Run: headless pygame with SDL's dummy video driver; simulated clock (each Clock.tick advances the game by its frame time, no real sleeping); random seed 0; keys injected as events and as key.get_pressed() state; no mouse input.
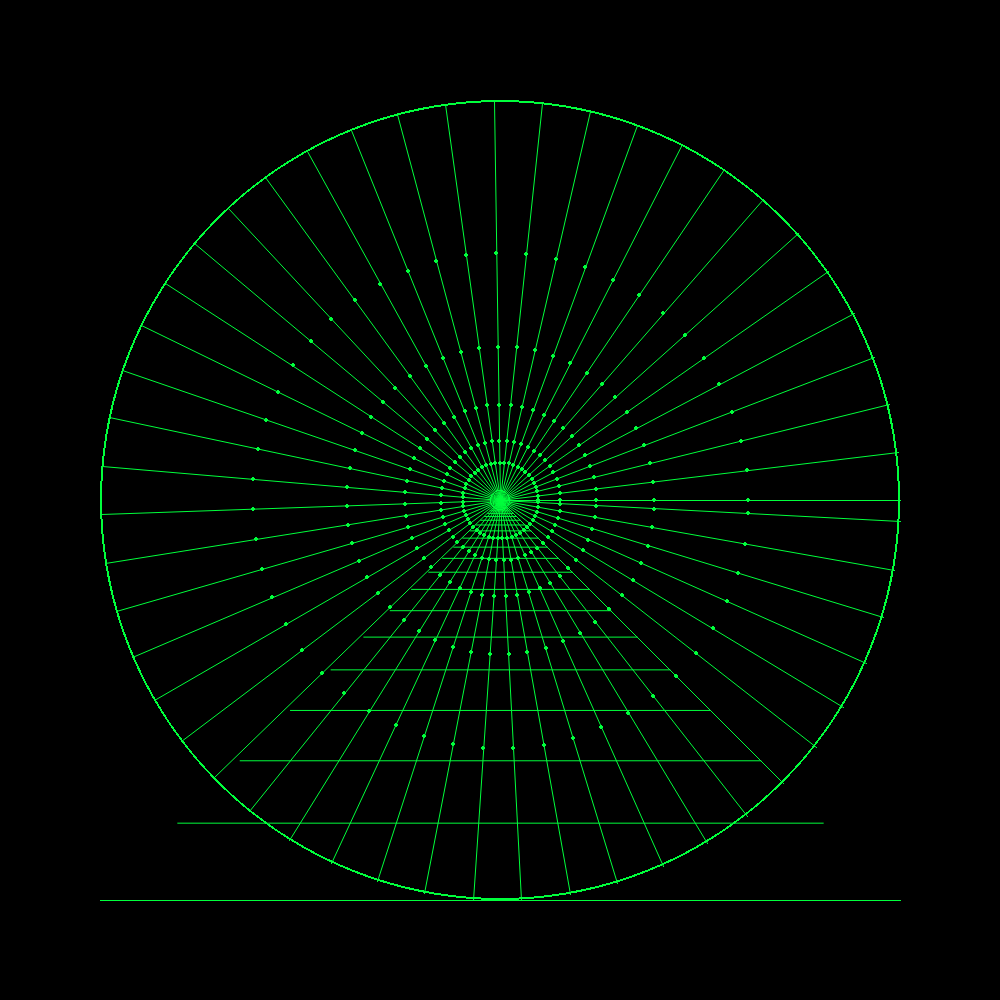
Frame 1 of 4 · flips 1–60 · no input
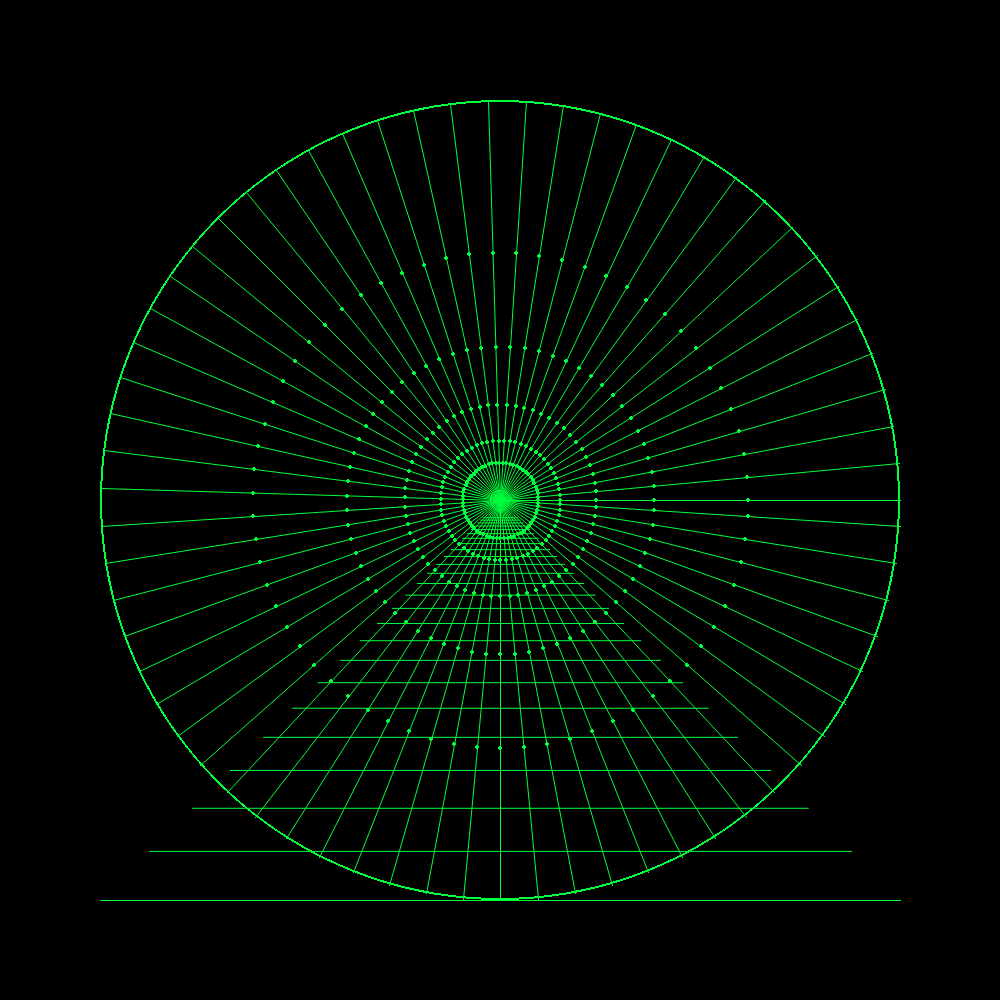
Frame 2 of 4 · flips 61–180 · tapped SPACE, RETURN · held RIGHT (→), D
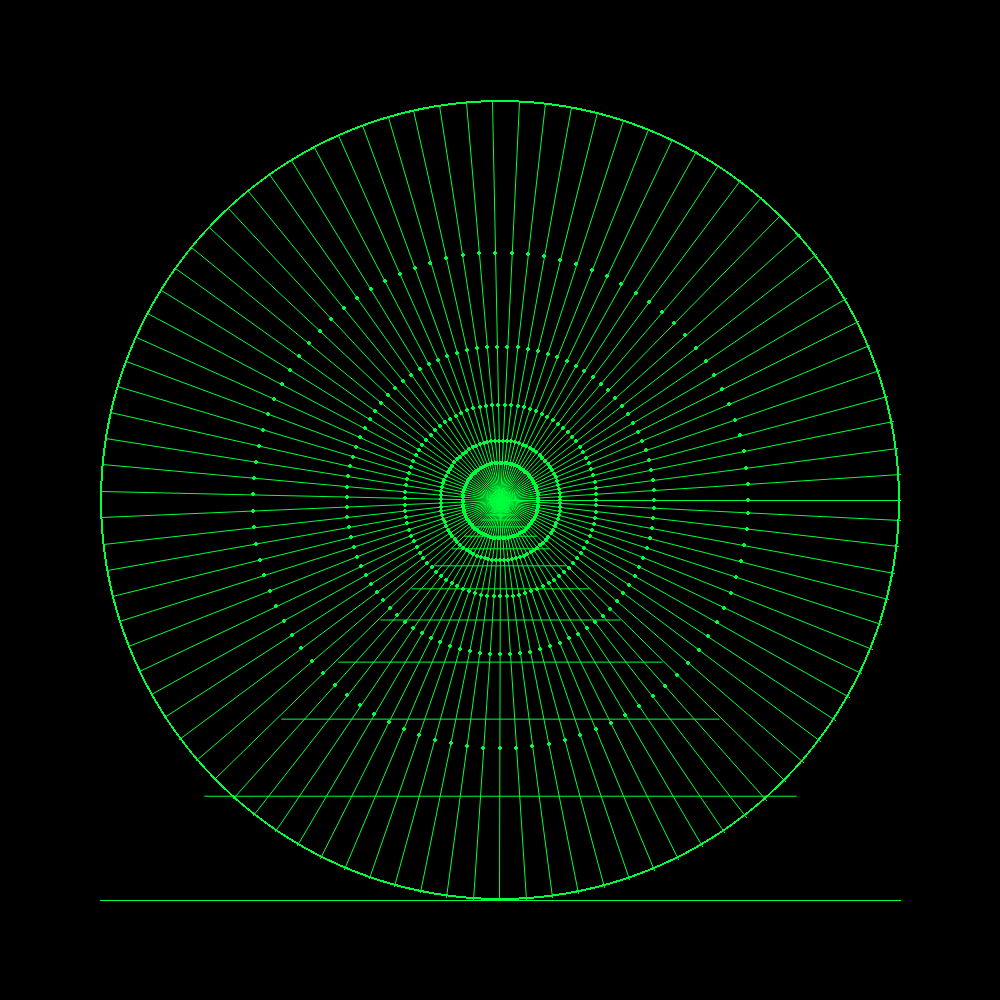
Frame 3 of 4 · flips 181–300 · held DOWN (↓), S
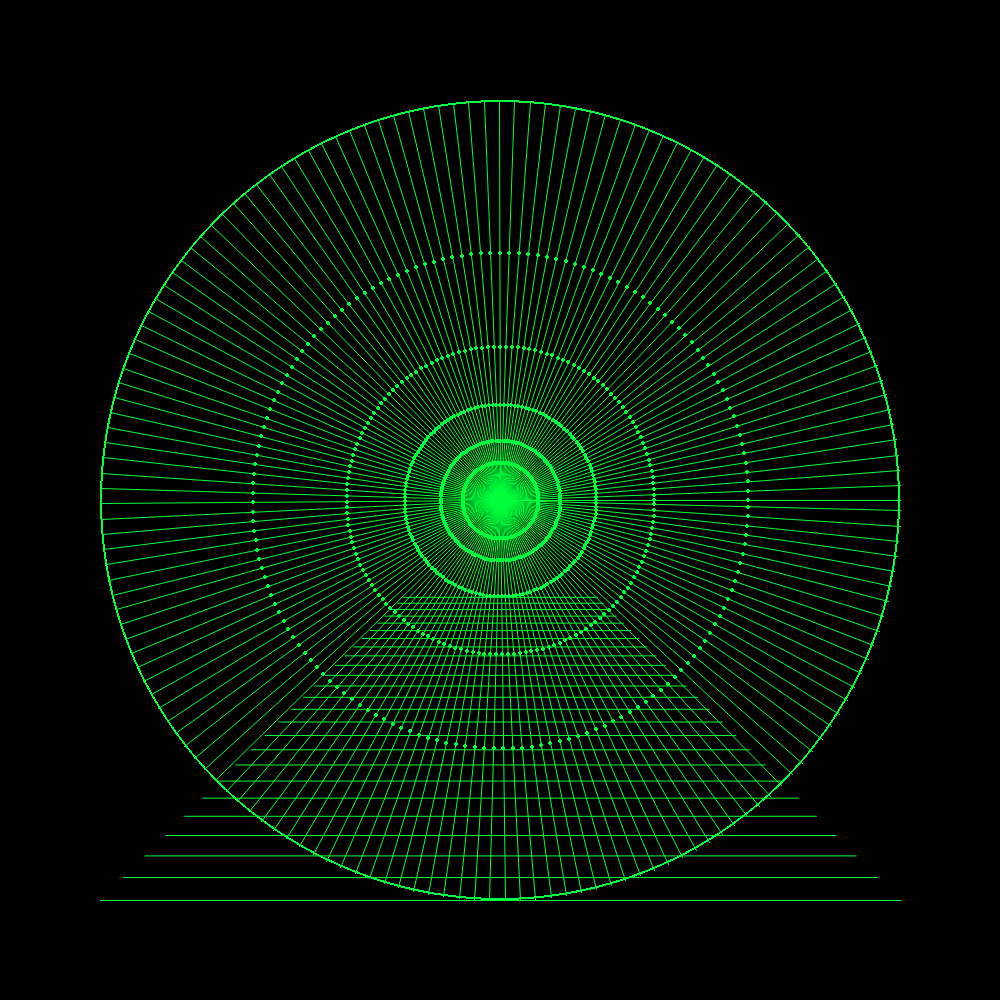
Frame 4 of 4 · flips 301–420 · held LEFT (←), A, UP (↑), W

The pygame program that drew these frames:

# cool demo

import pygame

import random

from pygame.locals import *

import math

from math import radians

w, h = 1000, 1000

GREEN = (0, 255, 60)

pygame.init()
pygame.display.set_caption('cool demo')
running = True

display = pygame.display.set_mode((w, h), RESIZABLE)
surf = pygame.Surface((w, h))
clock = pygame.time.Clock()

center = [int(x/2) for x in (w,h)]
line_length = int(w / 2.5)


# cool animation thingy
n = 1
inc = 1.01


def fround(n): # fix shitty float precision
    small_float = 0.000001
    if n > 0 and n < small_float or n < 0 and n > -small_float:
        return 0
    else:
        return n


def cos(n):
    return fround(math.cos(n))


def sin(n):
    return fround(math.sin(n))


def draw_line(start, end, w=1):
    return pygame.draw.aaline(display, GREEN, start, end, w)


def cool_animation_thingy():
    global n
    global inc
    upper = 1.5
    lower = 1
    n *= inc

    if n > upper or n < lower:
       inc = 1/inc
       n = n ** inc
       #n = lower


    #print(n)

    for i in range(25):
        mult = n ** i
        draw_line((center[0] + line_length / mult, center[1] + line_length / mult), (center[0] - line_length / mult, center[1] + line_length / mult))


def get_extremities(degree_increment, line_length=line_length):
    line_extremities = []

    for i in range(math.ceil(360 / degree_increment)):
        deg = degree_increment * i

        #if 0 <= deg <= 45 or 135 <= deg <= 225 or deg == 315:

        deg = radians(degree_increment * i)
        line_extremities.append((math.ceil(center[0] + line_length * cos(deg)), math.ceil(center[1] - line_length * sin(deg))))

    return line_extremities


def draw_line_dots(deg_inc, times=5, offset=0):
    phi = (1 + math.sqrt(5)) / 2
    l = line_length

    for i in range(times):
        l = math.ceil(l / phi)
        for e in get_extremities(deg_inc, line_length=l + offset):
            pygame.draw.circle(display, GREEN, e, 2)


# cool animation 2
d = 1
d_inc = 0.1


def cool_animation_2():
    global d
    global d_inc

    lower = 1
    upper = 35

    d += d_inc
    if d > 7 or d < 0.3:
        d_inc = -d_inc
        d += d_inc

    for e in get_extremities(d):
        draw_line(e, center)

    draw_line_dots(d)


while running:
    clock.tick(35)
    display.fill((0,0,0))

    cool_animation_thingy()
    cool_animation_2()

    pygame.draw.circle(display, GREEN, center, 10, 1)

    pygame.draw.circle(display, GREEN, center, line_length, 2)

    # radius lines

    #ex = get_extremities(45)
    #for e in ex:
    #    draw_line(e, center)





    for event in pygame.event.get():  # event loop
        if event.type == pygame.QUIT:
            running = False

        elif event.type == pygame.VIDEORESIZE:
            display = pygame.display.set_mode((event.w, event.h), RESIZABLE)
            w, h = event.w, event.h

        elif event.type == pygame.KEYDOWN:
            print(event.key)
            if event.key == pygame.K_ESCAPE:
                running = False

    pygame.display.update()

pygame.quit()
